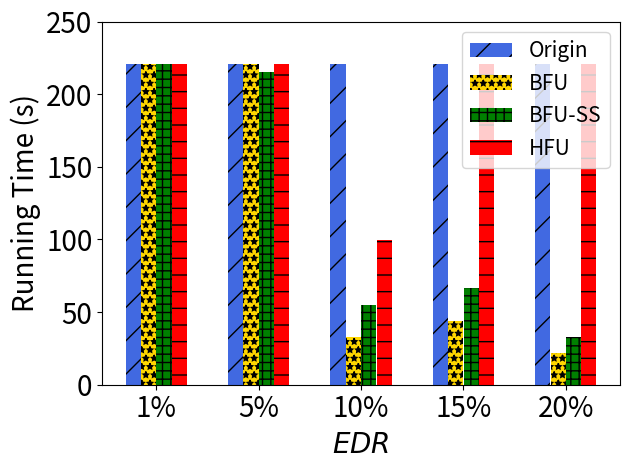

Generate this figure with matplotlib:
import matplotlib.pyplot as plt
import numpy as np

# [redacted]
labels = ['1%', '5%', '10%', '15%', '20%']
unl_fr = [40*2*2.76, 40*2*2.76, 40*2*2.76, 40*2*2.76, 40*2*2.76]
unl_br = [40*2*2.76, 40*2*2.76, 6*2*2.76, 8*2*2.76, 4*2*2.76]
unl_self_r = [40*2*2.76, 39*2*2.76, 10*2*2.76, 12*2*2.76, 6*2*2.76]
unl_hess_r = [40*2*2.76,  40*2*2.76, 18*2*2.76, 40*2*2.76, 40*2*2.76]

x = np.arange(len(labels))  # the label locations
width = 0.6  # the width of the bars
# no_noise = np.around(no_noise,0)
# samping = np.around(samping,0)
# ldp = np.around(ldp,0)


plt.subplots()
plt.bar(x - width / 2 + width / 8, unl_fr, width=0.148, label='Origin', color='royalblue', hatch='/')
plt.bar(x - width / 8, unl_br, width=0.148, label='BFU', color='gold', hatch='**')
plt.bar(x + width / 8, unl_self_r, width=0.148, label='BFU-SS', color='green', hatch='++')
plt.bar(x + width / 2 - width / 8, unl_hess_r, width=0.148, label='HFU', color='red', hatch='-')

# Add some text for labels, title and custom x-axis tick labels, etc.
plt.ylabel('Running Time (s)', fontsize=20)
# ax.set_title('Performance of Different Users n')
plt.xticks(x, labels, fontsize=20)
# ax.set_xticklabels(labels,fontsize=15)

my_y_ticks = np.arange(0, 260, 50)
plt.yticks(my_y_ticks, fontsize=20)
# ax.set_yticklabels(my_y_ticks,fontsize=15)

plt.legend(loc='upper right', fontsize=15)
plt.xlabel('$\it{EDR}$' ,fontsize=20)
# ax.bar_label(rects1, padding=1)
# ax.bar_label(rects2, padding=3)
# ax.bar_label(rects3, padding=3)

plt.tight_layout()

plt.rcParams['figure.figsize'] = (2.0, 1)
plt.rcParams['image.interpolation'] = 'nearest'
plt.rcParams['figure.subplot.left'] = 0.11
plt.rcParams['figure.subplot.bottom'] = 0.08
plt.rcParams['figure.subplot.right'] = 0.977
plt.rcParams['figure.subplot.top'] = 0.969
plt.savefig('cifar_rt_er_bar.png', dpi=400)
plt.show()
